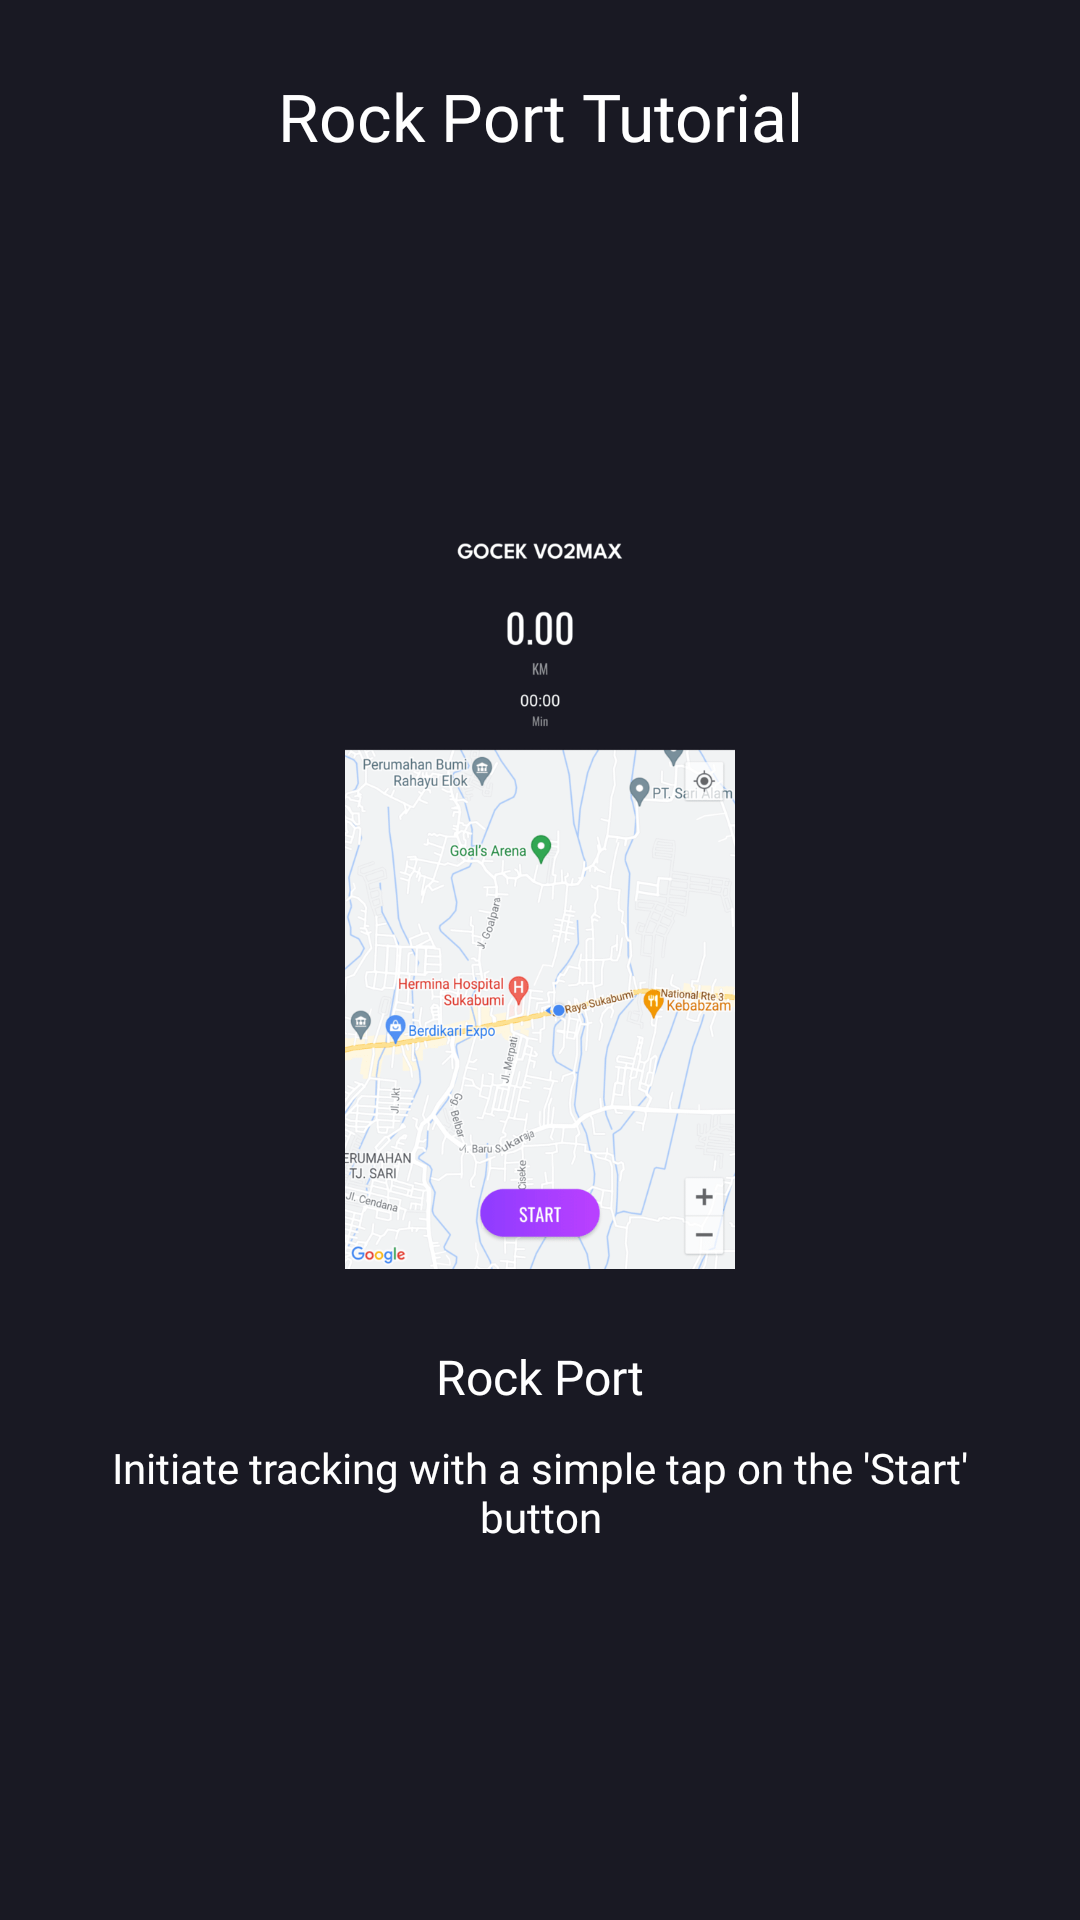

Layout XML and referenced resources for this Android screen:
<!-- AndroidManifest.xml: application theme Theme.GoCekVO2MAX -->
<!-- res/layout/tutorial_rock_port_5.xml -->
<?xml version="1.0" encoding="utf-8"?>
<LinearLayout xmlns:android="http://schemas.android.com/apk/res/android"
    xmlns:app="http://schemas.android.com/apk/res-auto"
    xmlns:tools="http://schemas.android.com/tools"
    android:layout_width="match_parent"
    android:layout_height="match_parent"
    android:orientation="vertical">

    <com.google.android.material.appbar.AppBarLayout
        android:layout_width="match_parent"
        android:layout_height="wrap_content"
        android:background="@color/dark_gray"
        android:elevation="0dp"
        android:paddingHorizontal="18dp"
        android:paddingTop="24dp"
        app:layout_constraintEnd_toEndOf="parent"
        app:layout_constraintStart_toStartOf="parent"
        app:layout_constraintTop_toTopOf="parent">

        <TextView
            android:layout_width="match_parent"
            android:layout_height="wrap_content"
            android:fontFamily="@font/leaguespartan_semibold"
            android:text="@string/rock_port_tutorial"
            android:textAlignment="center"
            android:textColor="@color/white"
            android:textSize="22sp" />

    </com.google.android.material.appbar.AppBarLayout>

    <androidx.constraintlayout.widget.ConstraintLayout
        android:layout_width="match_parent"
        android:layout_height="match_parent"
        android:background="@color/dark_gray"
        android:orientation="vertical">

        <LinearLayout
            android:layout_width="match_parent"
            android:layout_height="match_parent"
            android:background="@color/dark_gray"
            android:gravity="center"
            android:orientation="vertical"
            android:padding="20dp"
            app:layout_constraintBottom_toBottomOf="parent"
            app:layout_constraintEnd_toEndOf="parent"
            app:layout_constraintStart_toStartOf="parent"
            app:layout_constraintTop_toTopOf="parent"
            tools:context=".tutorial.balke.slider.BTutorialFragment">

            <ImageView
                android:id="@+id/imageView2"
                android:layout_width="250dp"
                android:layout_height="250dp"
                android:layout_marginBottom="20dp"
                android:src="@drawable/rock_port"
                app:layout_constraintEnd_toEndOf="parent"
                app:layout_constraintStart_toStartOf="parent"
                app:layout_constraintTop_toTopOf="parent" />

            <TextView
                android:id="@+id/textView"
                android:layout_width="wrap_content"
                android:layout_height="wrap_content"
                android:layout_marginVertical="5dp"
                android:drawablePadding="10dp"
                android:fontFamily="@font/leaguespartan_semibold"
                android:text="@string/rock_port"
                android:textColor="@color/white"
                android:textSize="16sp"
                app:layout_constraintEnd_toEndOf="parent"
                app:layout_constraintStart_toStartOf="parent"
                app:layout_constraintTop_toBottomOf="@+id/imageView2" />

            <TextView
                android:layout_width="match_parent"
                android:layout_height="wrap_content"
                android:layout_marginVertical="5dp"
                android:fontFamily="@font/leaguespartan_regular"
                android:text="@string/initiate_tracking_with_a_simple_tap_on_the_start_button"
                android:textAlignment="center"
                android:textColor="@color/white"
                android:textSize="14sp"
                app:layout_constraintEnd_toEndOf="parent"
                app:layout_constraintStart_toStartOf="parent"
                app:layout_constraintTop_toBottomOf="@+id/textView" />

        </LinearLayout>

        <ImageView
            android:id="@+id/imageView3"
            android:layout_width="wrap_content"
            android:layout_height="wrap_content"
            android:layout_margin="20dp"
            android:src="@drawable/ic_forward"
            app:layout_constraintBottom_toBottomOf="parent"
            app:layout_constraintEnd_toEndOf="parent" />

        <ImageView
            android:layout_width="wrap_content"
            android:layout_height="wrap_content"
            android:layout_marginBottom="20dp"
            android:src="@drawable/ic_forward"
            app:layout_constraintBottom_toBottomOf="parent"
            app:layout_constraintEnd_toStartOf="@+id/imageView3" />

    </androidx.constraintlayout.widget.ConstraintLayout>

</LinearLayout>
<!-- resources referenced by this layout -->
<resources>
  <color name="dark_gray">#191923</color>
  <color name="white">#FFFFFFFF</color>
  <!-- drawable rock_port: png bitmap (drawable, 104147 bytes) -->
  <string name="initiate_tracking_with_a_simple_tap_on_the_start_button">Initiate tracking with a simple tap on the \'Start\' button</string>
  <string name="rock_port">Rock Port</string>
  <string name="rock_port_tutorial">Rock Port Tutorial</string>
  <style name="Theme.GoCekVO2MAX" parent="Base.Theme.GoCekVO2MAX">
          <item name="android:textColorPrimary">@color/white</item>
      </style>
  <style name="Base.Theme.GoCekVO2MAX" parent="Theme.Material3.DayNight.NoActionBar">
          
          
      </style>
</resources>
